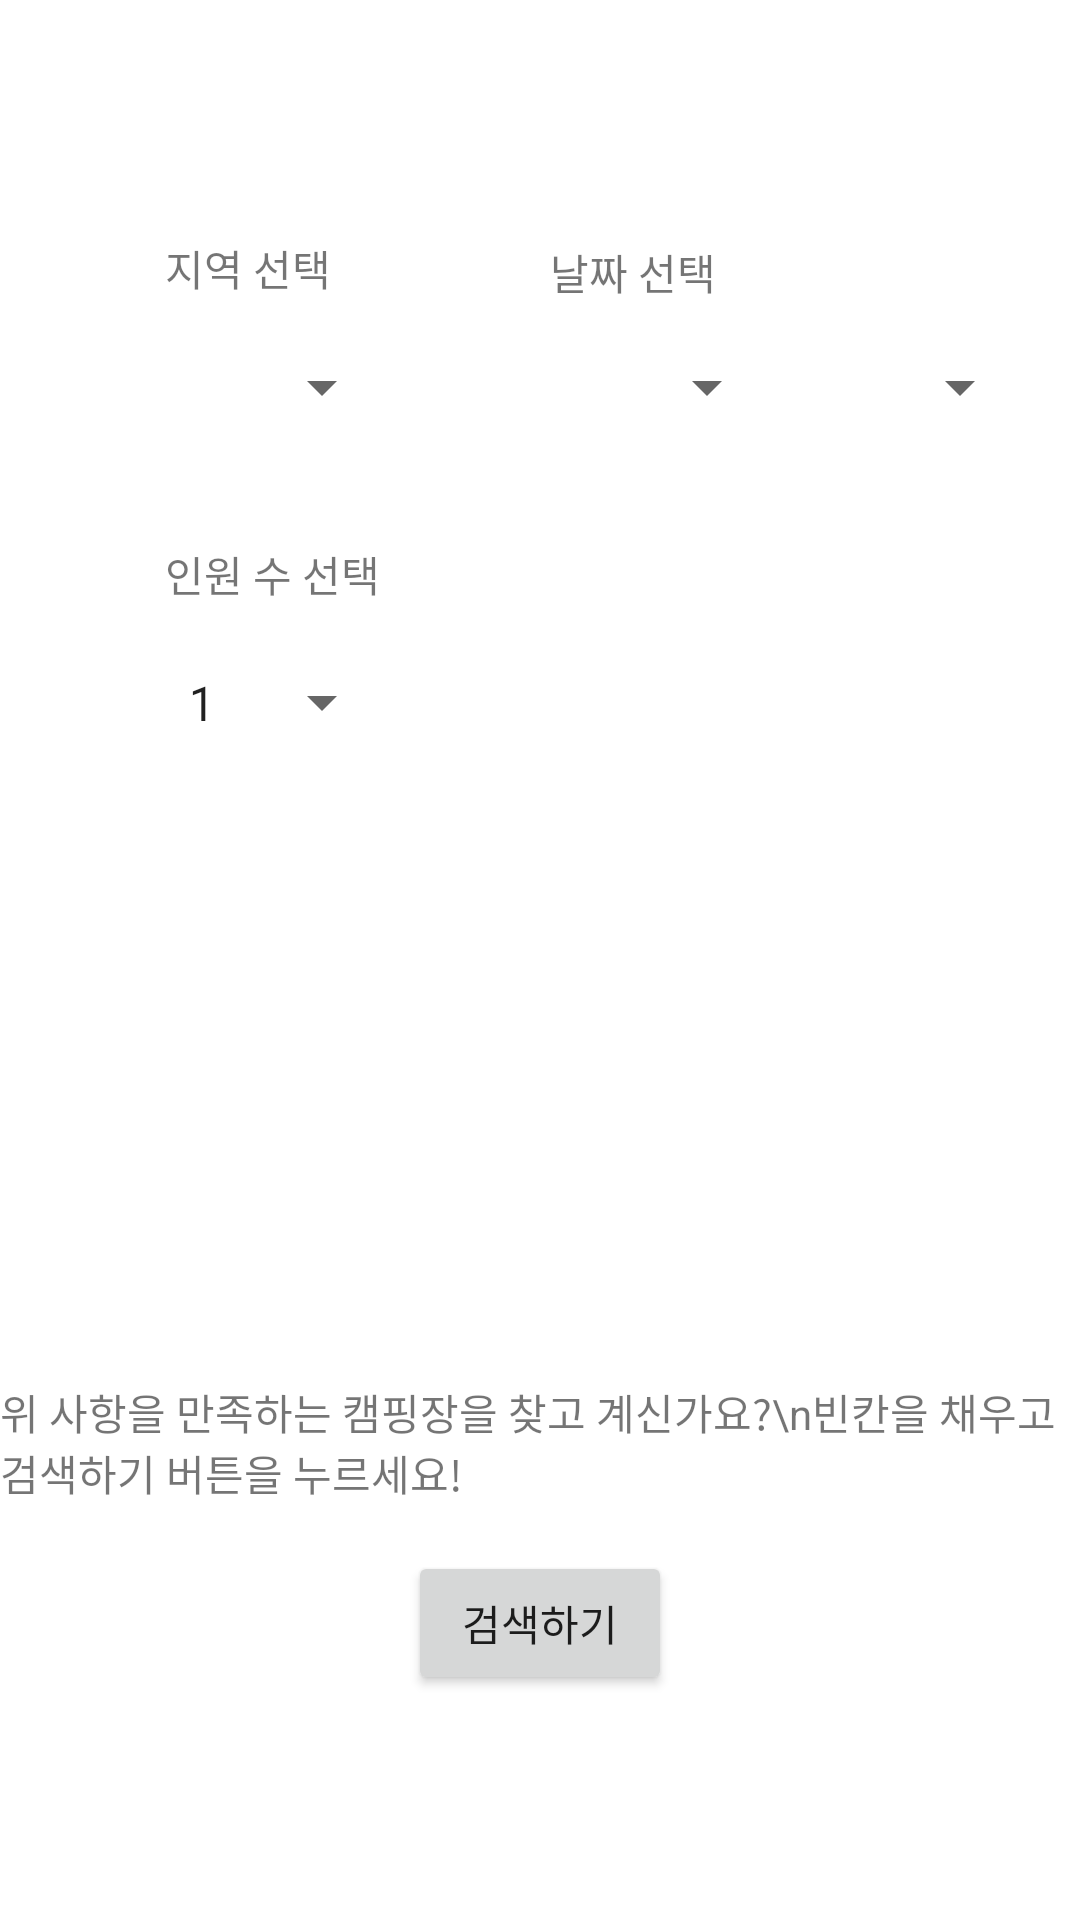

Here is an Android app screen rendered from its layout file. Give the layout XML and the strings, colors and styles it references.
<!-- AndroidManifest.xml: application theme Theme.CampLogin -->
<!-- res/layout/activity_search.xml -->
<?xml version="1.0" encoding="utf-8"?>
<androidx.constraintlayout.widget.ConstraintLayout xmlns:android="http://schemas.android.com/apk/res/android"
    xmlns:app="http://schemas.android.com/apk/res-auto"
    xmlns:tools="http://schemas.android.com/tools"
    android:layout_width="match_parent"
    android:layout_height="match_parent"
    tools:context=".SearchActivity">
    <TextView
        android:id="@+id/textView44"
        android:layout_width="wrap_content"
        android:layout_height="wrap_content"
        android:layout_marginBottom="13dp"
        android:text="지역 선택"
        app:layout_constraintBottom_toTopOf="@+id/spinner1"
        app:layout_constraintStart_toStartOf="@+id/spinner1" />

    <TextView
        android:id="@+id/textView7"
        android:layout_width="wrap_content"
        android:layout_height="wrap_content"
        android:layout_marginTop="81dp"
        android:layout_marginBottom="81dp"
        android:text="날짜 선택"
        app:layout_constraintBottom_toTopOf="@+id/textView45"
        app:layout_constraintStart_toStartOf="@+id/spinner2"
        app:layout_constraintTop_toTopOf="parent" />

    <TextView
        android:id="@+id/textView45"
        android:layout_width="wrap_content"
        android:layout_height="wrap_content"
        android:layout_marginTop="181dp"
        android:text="인원 수 선택"
        app:layout_constraintStart_toStartOf="@+id/spinner1"
        app:layout_constraintTop_toTopOf="parent" />

    <TextView
        android:id="@+id/textView46"
        android:layout_width="wrap_content"
        android:layout_height="wrap_content"
        android:text="위 사항을 만족하는 캠핑장을 찾고 계신가요?\n빈칸을 채우고 검색하기 버튼을 누르세요!"
        app:layout_constraintBottom_toBottomOf="parent"
        app:layout_constraintEnd_toEndOf="parent"
        app:layout_constraintHorizontal_bias="0.496"
        app:layout_constraintStart_toStartOf="parent"
        app:layout_constraintTop_toTopOf="parent"
        app:layout_constraintVertical_bias="0.768" />

    <Spinner
        android:id="@+id/spinner1"
        android:layout_width="0dp"
        android:layout_height="0dp"
        android:layout_marginStart="55dp"
        android:layout_marginEnd="52dp"
        android:entries="@array/list"
        app:layout_constraintBottom_toBottomOf="@+id/spinner2"
        app:layout_constraintEnd_toStartOf="@+id/spinner2"
        app:layout_constraintStart_toStartOf="parent"
        app:layout_constraintTop_toTopOf="@+id/spinner2"
        android:layout_marginLeft="55dp"
        android:layout_marginRight="52dp" />

    <Spinner
        android:id="@+id/spinner2"
        android:layout_width="0dp"
        android:layout_height="33dp"
        android:layout_marginTop="32dp"
        android:layout_marginEnd="8dp"
        android:layout_marginBottom="35dp"
        android:entries="@array/list2"
        app:layout_constraintBottom_toTopOf="@+id/textView45"
        app:layout_constraintEnd_toStartOf="@+id/spinner3"
        app:layout_constraintStart_toEndOf="@+id/spinner1"
        app:layout_constraintTop_toTopOf="@+id/textView7"
        android:layout_marginRight="8dp" />

    <Spinner
        android:id="@+id/spinner3"
        android:layout_width="0dp"
        android:layout_height="33dp"
        android:layout_marginEnd="16dp"
        android:entries="@array/list2_1"
        app:layout_constraintBaseline_toBaselineOf="@+id/spinner2"
        app:layout_constraintEnd_toEndOf="parent"
        app:layout_constraintStart_toEndOf="@+id/spinner2"
        android:layout_marginRight="16dp" />

    <Spinner
        android:id="@+id/spinner4"
        android:layout_width="0dp"
        android:layout_height="33dp"
        android:layout_marginTop="16dp"
        android:entries="@array/list3"
        app:layout_constraintEnd_toEndOf="@+id/spinner1"
        app:layout_constraintStart_toStartOf="@+id/textView45"
        app:layout_constraintTop_toBottomOf="@+id/textView45" />

    <Button
        android:id="@+id/campListSearchButton"
        android:layout_width="wrap_content"
        android:layout_height="wrap_content"
        android:layout_marginBottom="75dp"
        android:text="검색하기"
        app:layout_constraintBottom_toBottomOf="parent"
        app:layout_constraintEnd_toEndOf="parent"
        app:layout_constraintStart_toStartOf="parent" />

</androidx.constraintlayout.widget.ConstraintLayout>
<!-- resources referenced by this layout -->
<resources>
  <string-array name="list">
          <item>경기</item>
          <item>서울</item>
          <item>대전</item>
          <item>대구</item>
          <item>부산</item>
          <item>인천</item>
      </string-array>
  <string-array name="list2">
          <item>01일</item>
          <item>02일</item>
          <item>03일</item>
          <item>04일</item>
          <item>05일</item>
          <item>06일</item>
          <item>07일</item>
          <item>08일</item>
          <item>09일</item>
          <item>10일</item>
          <item>11일</item>
          <item>12일</item>
          <item>13일</item>
          <item>14일</item>
          <item>15일</item>
          <item>16일</item>
          <item>17일</item>
          <item>18일</item>
          <item>19일</item>
          <item>20일</item>
          <item>21일</item>
          <item>22일</item>
          <item>23일</item>
          <item>24일</item>
          <item>25일</item>
          <item>26일</item>
          <item>27일</item>
          <item>28일</item>
          <item>29일</item>
          <item>30일</item>
          <item>31일</item>
      </string-array>
  <string-array name="list2_1">
          <item>1월</item>
          <item>2월</item>
          <item>3월</item>
          <item>4월</item>
          <item>5월</item>
          <item>6월</item>
          <item>7월</item>
          <item>8월</item>
          <item>9월</item>
          <item>10월</item>
          <item>11월</item>
          <item>12월</item>
      </string-array>
  <string-array name="list3">
          <item>1</item>
          <item>2</item>
          <item>3</item>
          <item>4</item>
      </string-array>
  <style name="Theme.CampLogin" parent="Theme.MaterialComponents.DayNight.DarkActionBar">
          
          <item name="colorPrimary">@color/purple_500</item>
          <item name="colorPrimaryVariant">@color/purple_700</item>
          <item name="colorOnPrimary">@color/white</item>
          
          <item name="colorSecondary">@color/teal_200</item>
          <item name="colorSecondaryVariant">@color/teal_700</item>
          <item name="colorOnSecondary">@color/black</item>
          
          <item name="android:statusBarColor" tools:targetApi="l">?attr/colorPrimaryVariant</item>
          
      </style>
  <!-- not gathered from this repository: default colours our renderer supplied (Android Studio template values) -->
  <color name="purple_500">#FF6200EE</color>
  <color name="purple_700">#FF3700B3</color>
  <color name="teal_200">#FF03DAC5</color>
  <color name="teal_700">#FF018786</color>
  <color name="black">#FF000000</color>
  <color name="white">#FFFFFFFF</color>
</resources>
